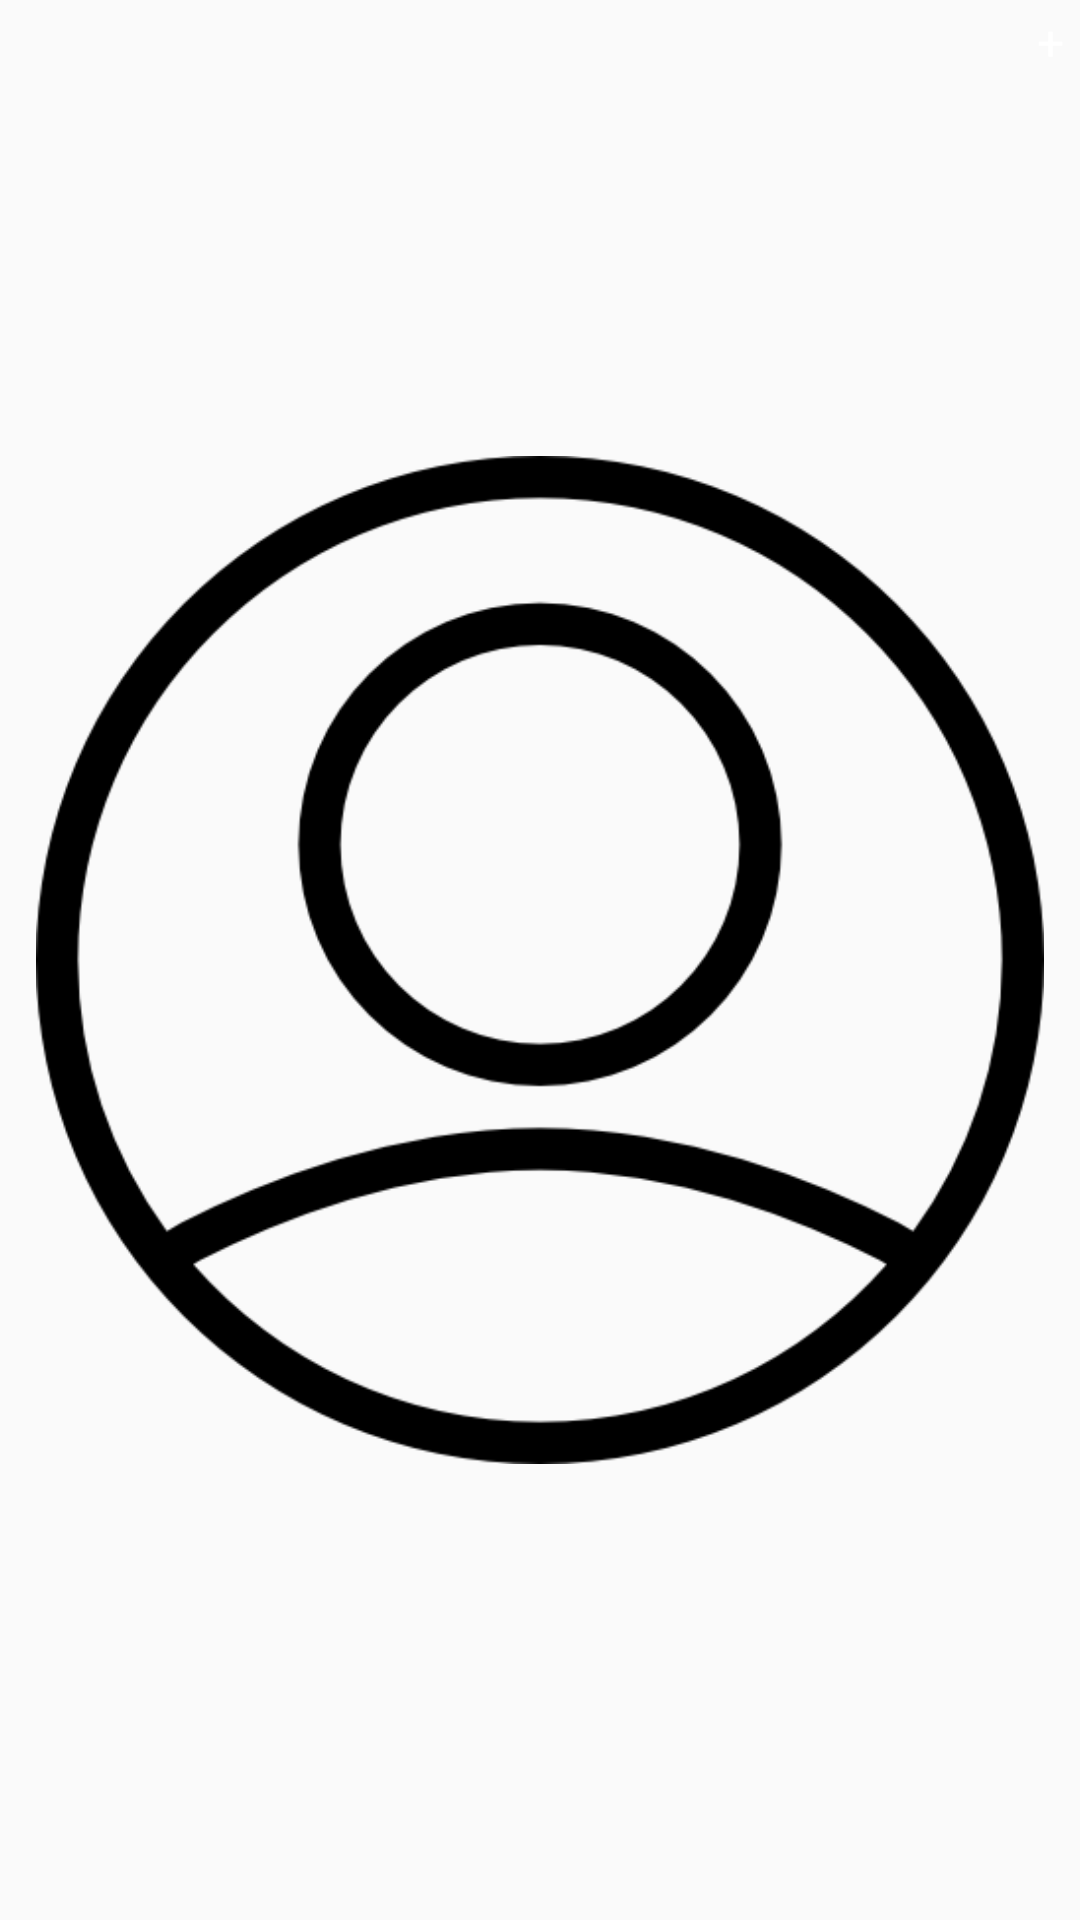

Write the Android layout XML for this screen, with the resource values it uses.
<!-- AndroidManifest.xml: application theme AppTheme -->
<!-- res/layout/custom_user_icon_action.xml -->
<?xml version="1.0" encoding="utf-8"?>
<FrameLayout xmlns:android="http://schemas.android.com/apk/res/android"
    style="?attr/actionButtonStyle"
    android:layout_width="60dp"
    android:layout_height="60dp"
    android:clipToPadding="false"
    android:focusable="true">

    <ImageView
        android:layout_width="match_parent"
        android:layout_height="match_parent"
        android:layout_gravity="center"
        android:src="@drawable/ic_menu_user" />

    <TextView
        style="@android:style/Widget.Holo.Light.MediaRouteButton"
        android:layout_width="25dp"
        android:layout_height="25dp"
        android:layout_gravity="center|end|top"
        android:layout_marginEnd="-15dp"
        android:gravity="center"
        android:padding="3dp"
        android:paddingTop="3dp"
        android:text="+"
        android:textColor="@android:color/white"
        android:textSize="16sp" />

</FrameLayout>
<!-- resources referenced by this layout -->
<resources>
  <!-- drawable ic_menu_user: png bitmap (drawable, 16866 bytes) -->
  <style name="AppTheme" parent="Theme.AppCompat.Light.DarkActionBar">
          
          <item name="colorPrimary">@color/colorPrimary</item>
          <item name="colorPrimaryDark">@color/colorPrimaryDark</item>
          <item name="colorAccent">@color/colorAccent</item>
  
          
          <item name="listPreferredItemHeightSmall">@dimen/item_height</item>
      </style>
  <color name="colorPrimary">#3F51B5</color>
  <color name="colorPrimaryDark">#303F9F</color>
  <color name="colorAccent">#FF4081</color>
  <dimen name="item_height">32dp</dimen>
</resources>
